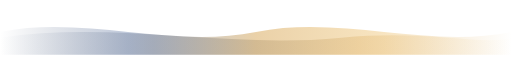
t = 0.00 s
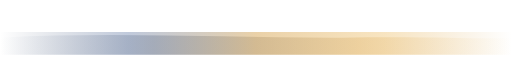
t = 1.75 s
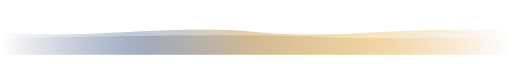
t = 2.63 s
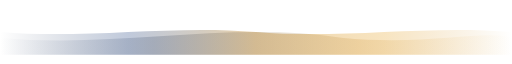
t = 4.50 s
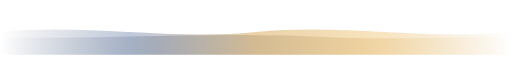
t = 6.13 s
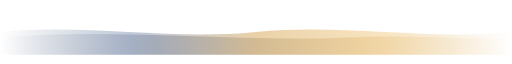
t = 7.88 s

The animated SVG that drew these frames (rendered in a browser with its animation timeline set to each time). Animation: 2 SMIL elements (animate=2); one cycle of 9.00 s, repeats indefinitely.

<svg width="900" height="80" viewBox="0 0 900 80" xmlns="http://www.w3.org/2000/svg">
  <defs>
    <linearGradient id="waveGrad1" x1="0%" y1="0%" x2="100%" y2="0%">
      <stop offset="0%"   stop-color="#0D2144" stop-opacity="0"/>
      <stop offset="25%"  stop-color="#1E4080" stop-opacity="0.28"/>
      <stop offset="50%"  stop-color="#C8861A" stop-opacity="0.38"/>
      <stop offset="75%"  stop-color="#E5A020" stop-opacity="0.28"/>
      <stop offset="100%" stop-color="#C8861A" stop-opacity="0"/>
    </linearGradient>
    <linearGradient id="waveGrad2" x1="0%" y1="0%" x2="100%" y2="0%">
      <stop offset="0%"   stop-color="#163160" stop-opacity="0"/>
      <stop offset="30%"  stop-color="#0D2144" stop-opacity="0.18"/>
      <stop offset="70%"  stop-color="#C8861A" stop-opacity="0.18"/>
      <stop offset="100%" stop-color="#E5A020" stop-opacity="0"/>
    </linearGradient>
  </defs>
  <path fill="url(#waveGrad1)">
    <animate attributeName="d" dur="7s" repeatCount="indefinite"
      values="
        M0,40 C150,10 300,70 450,40 C600,10 750,70 900,40 L900,80 L0,80 Z;
        M0,40 C150,70 300,10 450,40 C600,70 750,10 900,40 L900,80 L0,80 Z;
        M0,40 C150,10 300,70 450,40 C600,10 750,70 900,40 L900,80 L0,80 Z
      "
    />
  </path>
  <path fill="url(#waveGrad2)">
    <animate attributeName="d" dur="9s" repeatCount="indefinite"
      values="
        M0,50 C200,20 400,70 600,50 C750,35 850,65 900,50 L900,80 L0,80 Z;
        M0,50 C200,70 400,20 600,50 C750,65 850,35 900,50 L900,80 L0,80 Z;
        M0,50 C200,20 400,70 600,50 C750,35 850,65 900,50 L900,80 L0,80 Z
      "
    />
  </path>
</svg>
